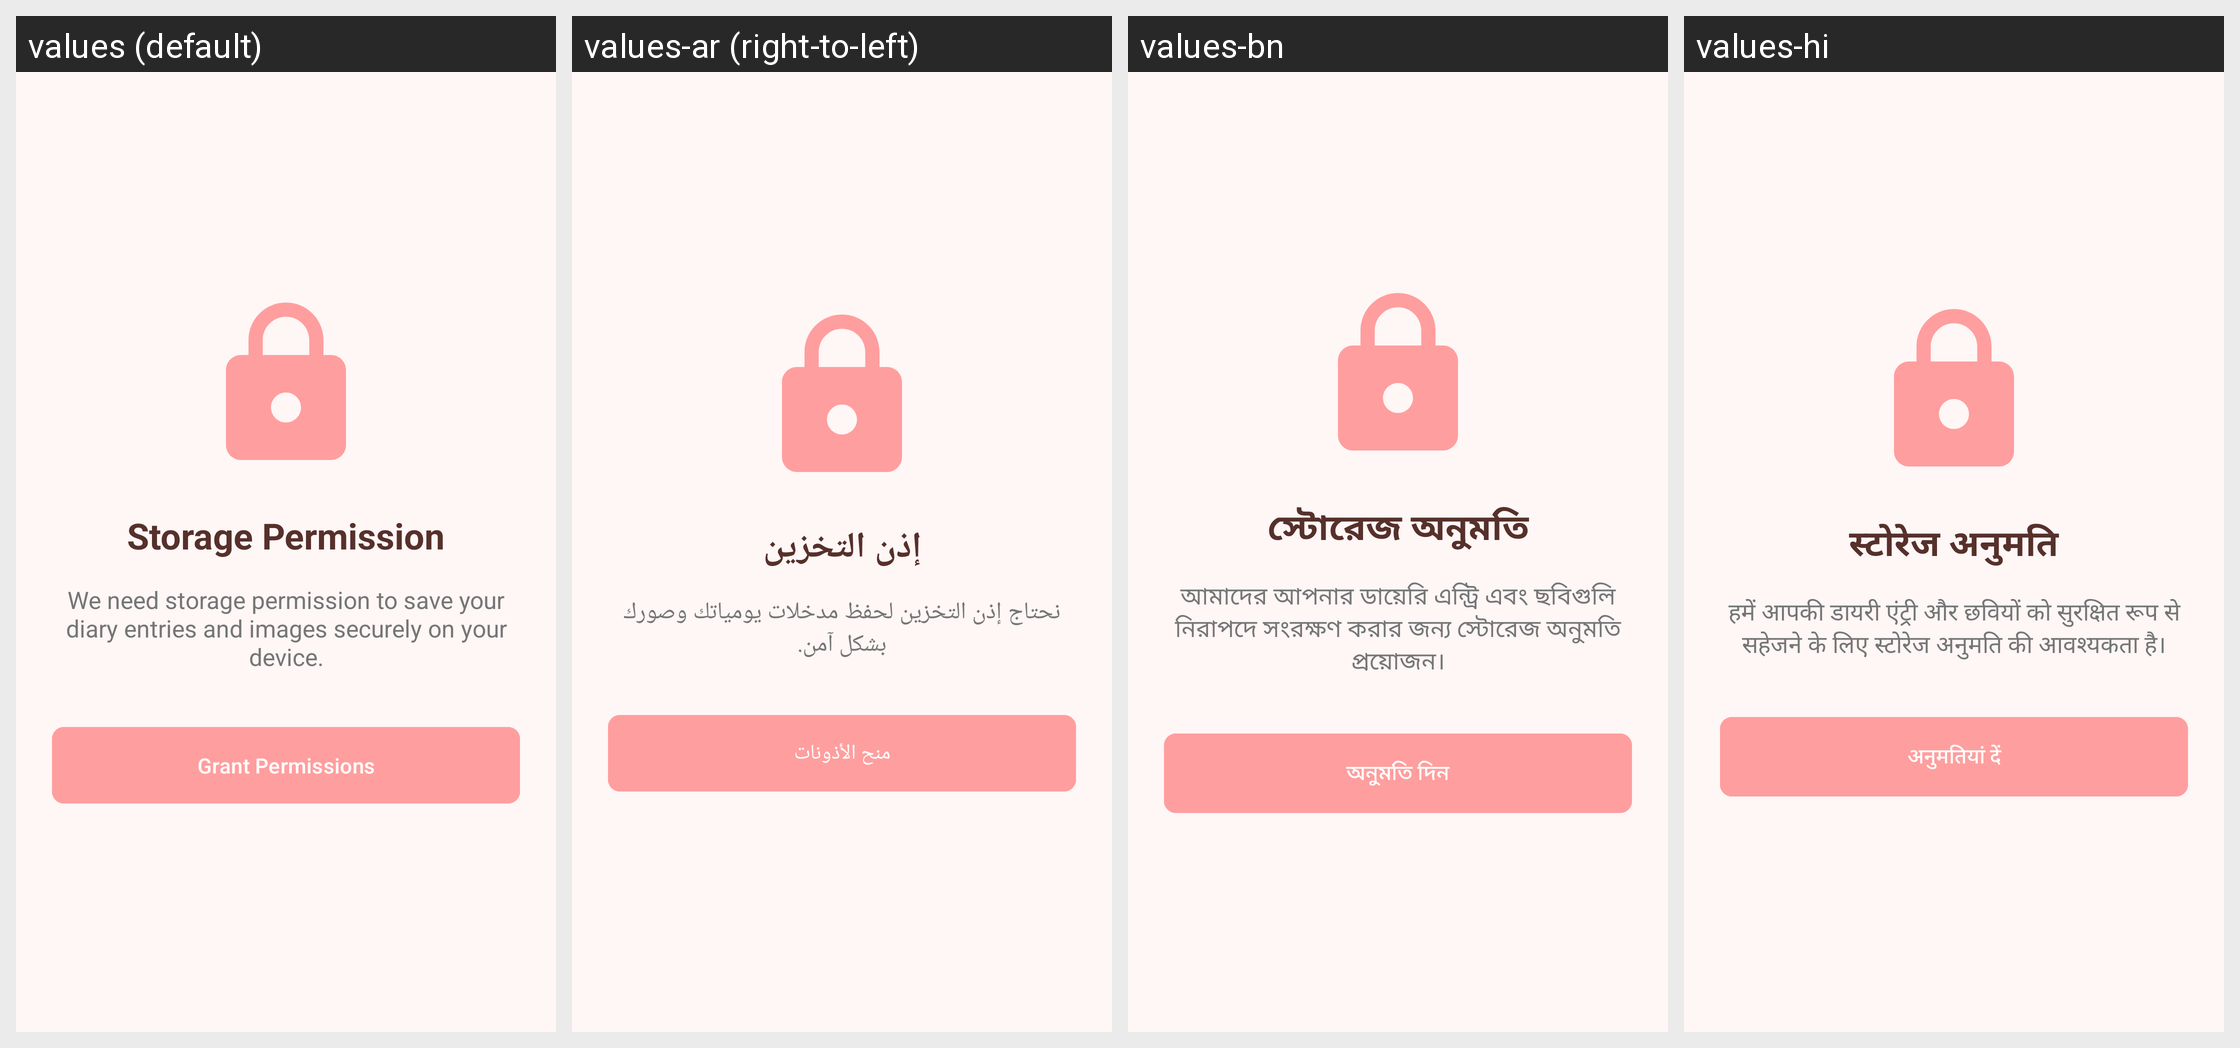

Locale-by-locale string values for the Android screen shown in this grid:
Android screen res/layout/fragment_permissions.xml rendered under 4 locales, left to right: values (default), values-ar (right-to-left), values-bn, values-hi. Device: Nexus 5 (rendered at 1080×1920; each locale shown at half size, 540×960, under a caption strip naming it); theme Theme.MyApplication.
Other locales in the repository, not shown: values-es, values-fr.
Strings drawn on this screen, with the default value and each locale's value (text and hints the layout hard-codes, and strings that could not be matched under every locale, appear in the picture but are not listed):

permissions_title
  values: Storage Permission
  values-ar: إذن التخزين
  values-bn: স্টোরেজ অনুমতি
  values-hi: स्टोरेज अनुमति

permissions_description
  values: We need storage permission to save your diary entries and images securely on your device.
  values-ar: نحتاج إذن التخزين لحفظ مدخلات يومياتك وصورك بشكل آمن.
  values-bn: আমাদের আপনার ডায়েরি এন্ট্রি এবং ছবিগুলি নিরাপদে সংরক্ষণ করার জন্য স্টোরেজ অনুমতি প্রয়োজন।
  values-hi: हमें आपकी डायरी एंट्री और छवियों को सुरक्षित रूप से सहेजने के लिए स्टोरेज अनुमति की आवश्यकता है।

grant_permissions
  values: Grant Permissions
  values-ar: منح الأذونات
  values-bn: অনুমতি দিন
  values-hi: अनुमतियां दें
